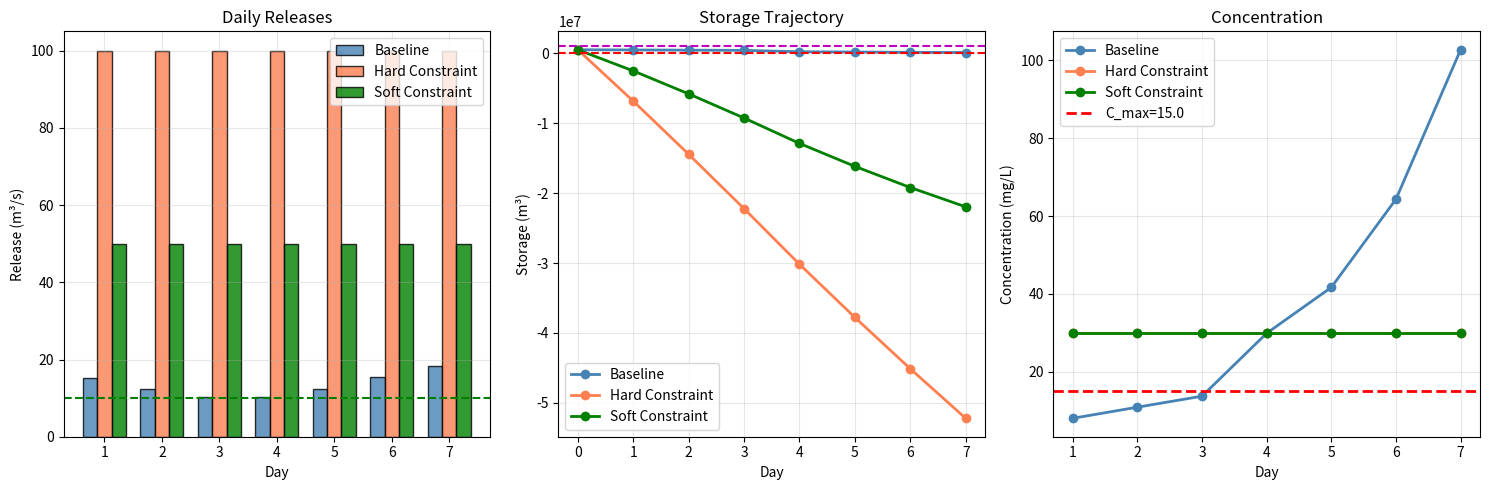

This chart was generated by the following Python code:
"""
Water Quality Constraints for Reservoir Optimization
Compare baseline (A), hard constraint (B), and soft constraint (C)
"""

import numpy as np
from scipy.optimize import minimize
import matplotlib.pyplot as plt

# Base parameters
V0 = 500_000
V_min = 100_000
V_max = 1_000_000
Q_eco = 10
Q_max = 100
dt = 86400
inflow = np.array([15.0, 12.0, 10.0, 8.0, 12.0, 15.0, 18.0])
price = np.array([0.08, 0.08, 0.08, 0.08, 0.10, 0.12, 0.10])
eta = 0.85
g = 9.81
H = 50
POWER_CONV = eta * g * H * dt / 3_600_000

# Water quality parameters
C_max = 15.0  # Maximum allowed concentration (mg/L)
C_in = 1.0  # Inflow concentration (mg/L)
C0 = 5.0  # Initial concentration (mg/L)


def compute_storage(Q, inf, Vstart):
    S = [Vstart]
    for i in range(len(Q)):
        S.append(S[-1] + (inf[i] - Q[i]) * dt)
    return np.array(S)


def compute_concentration(Q, inf, Vstart):
    S = compute_storage(Q, inf, Vstart)
    C = np.zeros(len(Q))
    cp = C0
    for i in range(len(Q)):
        if S[i + 1] > 0:
            C[i] = (cp * S[i] + C_in * inf[i] * dt) / S[i + 1]
        else:
            C[i] = C_max * 2
        cp = C[i]
    return C


def revenue(Q):
    return np.sum(Q * POWER_CONV * price)


def solve_baseline():
    def obj(Q):
        S = compute_storage(Q, inflow, V0)
        if np.any(S[1:] < V_min) or np.any(S[1:] > V_max):
            return 1e10
        return -revenue(Q)

    result = minimize(
        obj,
        inflow.copy(),
        method="SLSQP",
        bounds=[(Q_eco, Q_max)] * 7,
        options={"ftol": 1e-10},
    )
    return result.x if result.success else None


def solve_hard():
    def obj(Q):
        S = compute_storage(Q, inflow, V0)
        if np.any(S[1:] < V_min) or np.any(S[1:] > V_max):
            return 1e10
        return -revenue(Q)

    def wq_cons(Q):
        C = compute_concentration(Q, inflow, V0)
        return C_max - C  # >= 0 means C <= C_max

    result = minimize(
        obj,
        np.array([80.0] * 7),
        method="SLSQP",
        bounds=[(Q_eco, Q_max)] * 7,
        constraints=[{"type": "ineq", "fun": wq_cons}],
        options={"ftol": 1e-8, "maxiter": 3000},
    )

    if result.success:
        C = compute_concentration(result.x, inflow, V0)
        if np.all(C <= C_max * 1.01):
            return result.x
    return None


def solve_soft():
    def obj(Q):
        S = compute_storage(Q, inflow, V0)
        if np.any(S[1:] < V_min) or np.any(S[1:] > V_max):
            return 1e10
        C = compute_concentration(Q, inflow, V0)
        penalty = sum(max(0, c - C_max) ** 2 * 50 for c in C)
        return -(revenue(Q) - penalty)

    result = minimize(
        obj,
        np.array([50.0] * 7),
        method="SLSQP",
        bounds=[(Q_eco, Q_max)] * 7,
        options={"ftol": 1e-10},
    )
    return result.x if result.success else None


def get_result(Q, name):
    if Q is None:
        Q = np.array([Q_eco] * 7)
    S = compute_storage(Q, inflow, V0)
    C = compute_concentration(Q, inflow, V0)
    return {
        "name": name,
        "Q": Q,
        "S": S,
        "C": C,
        "rev": revenue(Q),
        "maxC": np.max(C),
        "viol": int(np.sum(C > C_max)),
    }


def plot_it(results):
    fig, axes = plt.subplots(1, 3, figsize=(15, 5))
    days = np.arange(1, 8)
    cols = ["steelblue", "coral", "green"]

    ax = axes[0]
    for i, r in enumerate(results):
        ax.bar(
            np.arange(7) + (i - 1) * 0.25,
            r["Q"],
            0.25,
            color=cols[i],
            label=r["name"],
            edgecolor="k",
            alpha=0.8,
        )
    ax.axhline(Q_eco, color="g", ls="--", lw=1.5)
    ax.set_xlabel("Day"), ax.set_ylabel("Release (m³/s)")
    ax.set_title("Daily Releases"), ax.set_xticks(range(7))
    ax.set_xticklabels(days), ax.legend(), ax.grid(alpha=0.3)

    ax = axes[1]
    for i, r in enumerate(results):
        ax.plot(np.arange(8), r["S"], "-o", color=cols[i], lw=2, ms=6, label=r["name"])
    ax.axhline(V_min, color="r", ls="--"), ax.axhline(V_max, color="m", ls="--")
    ax.set_xlabel("Day"), ax.set_ylabel("Storage (m³)")
    ax.set_title("Storage Trajectory"), ax.legend(), ax.grid(alpha=0.3)

    ax = axes[2]
    for i, r in enumerate(results):
        ax.plot(days, r["C"], "-o", color=cols[i], lw=2, ms=6, label=r["name"])
    ax.axhline(C_max, color="r", ls="--", lw=2, label=f"C_max={C_max}")
    ax.set_xlabel("Day"), ax.set_ylabel("Concentration (mg/L)")
    ax.set_title("Concentration"), ax.legend(), ax.grid(alpha=0.3)

    plt.tight_layout()
    plt.savefig("water_quality_analysis.png", dpi=150)
    print("Saved: water_quality_analysis.png")


def main():
    print("=" * 70)
    print("WATER QUALITY ANALYSIS")
    print("=" * 70)
    print(f"C_max={C_max}, C_in={C_in}, C0={C0}")

    print("\n[A] Baseline...")
    Qa = solve_baseline()
    ra = get_result(Qa, "Baseline")

    print("[B] Hard constraint...")
    Qb = solve_hard()
    rb = get_result(Qb if Qb is not None else np.array([Q_max] * 7), "Hard Constraint")

    print("[C] Soft constraint...")
    Qc = solve_soft()
    rc = get_result(Qc, "Soft Constraint")

    results = [ra, rb, rc]

    print("\n" + "=" * 70)
    print(f"{'Scenario':<20} {'Revenue':<12} {'Max C':<12} {'Violations':<10}")
    print("-" * 70)
    for r in results:
        print(f"{r['name']:<20} ${r['rev']:<11.2f} {r['maxC']:<12.2f} {r['viol']:<10}")
    print("=" * 70)

    plot_it(results)

    print("\n" + "=" * 70)
    print("ANALYSIS")
    print("=" * 70)
    print(f"Baseline: ${ra['rev']:.2f}, {ra['viol']} days > C_max")
    print(f"Hard:     ${rb['rev']:.2f}, {rb['viol']} days > C_max")
    print(f"Soft:     ${rc['rev']:.2f}, {rc['viol']} days > C_max")
    print(f"\nBaseline achieves {ra['rev']:.2f} with {ra['viol']} WQ violations")
    print("Hard constraint requires higher releases -> different operating strategy")
    print("=" * 70)


if __name__ == "__main__":
    main()
